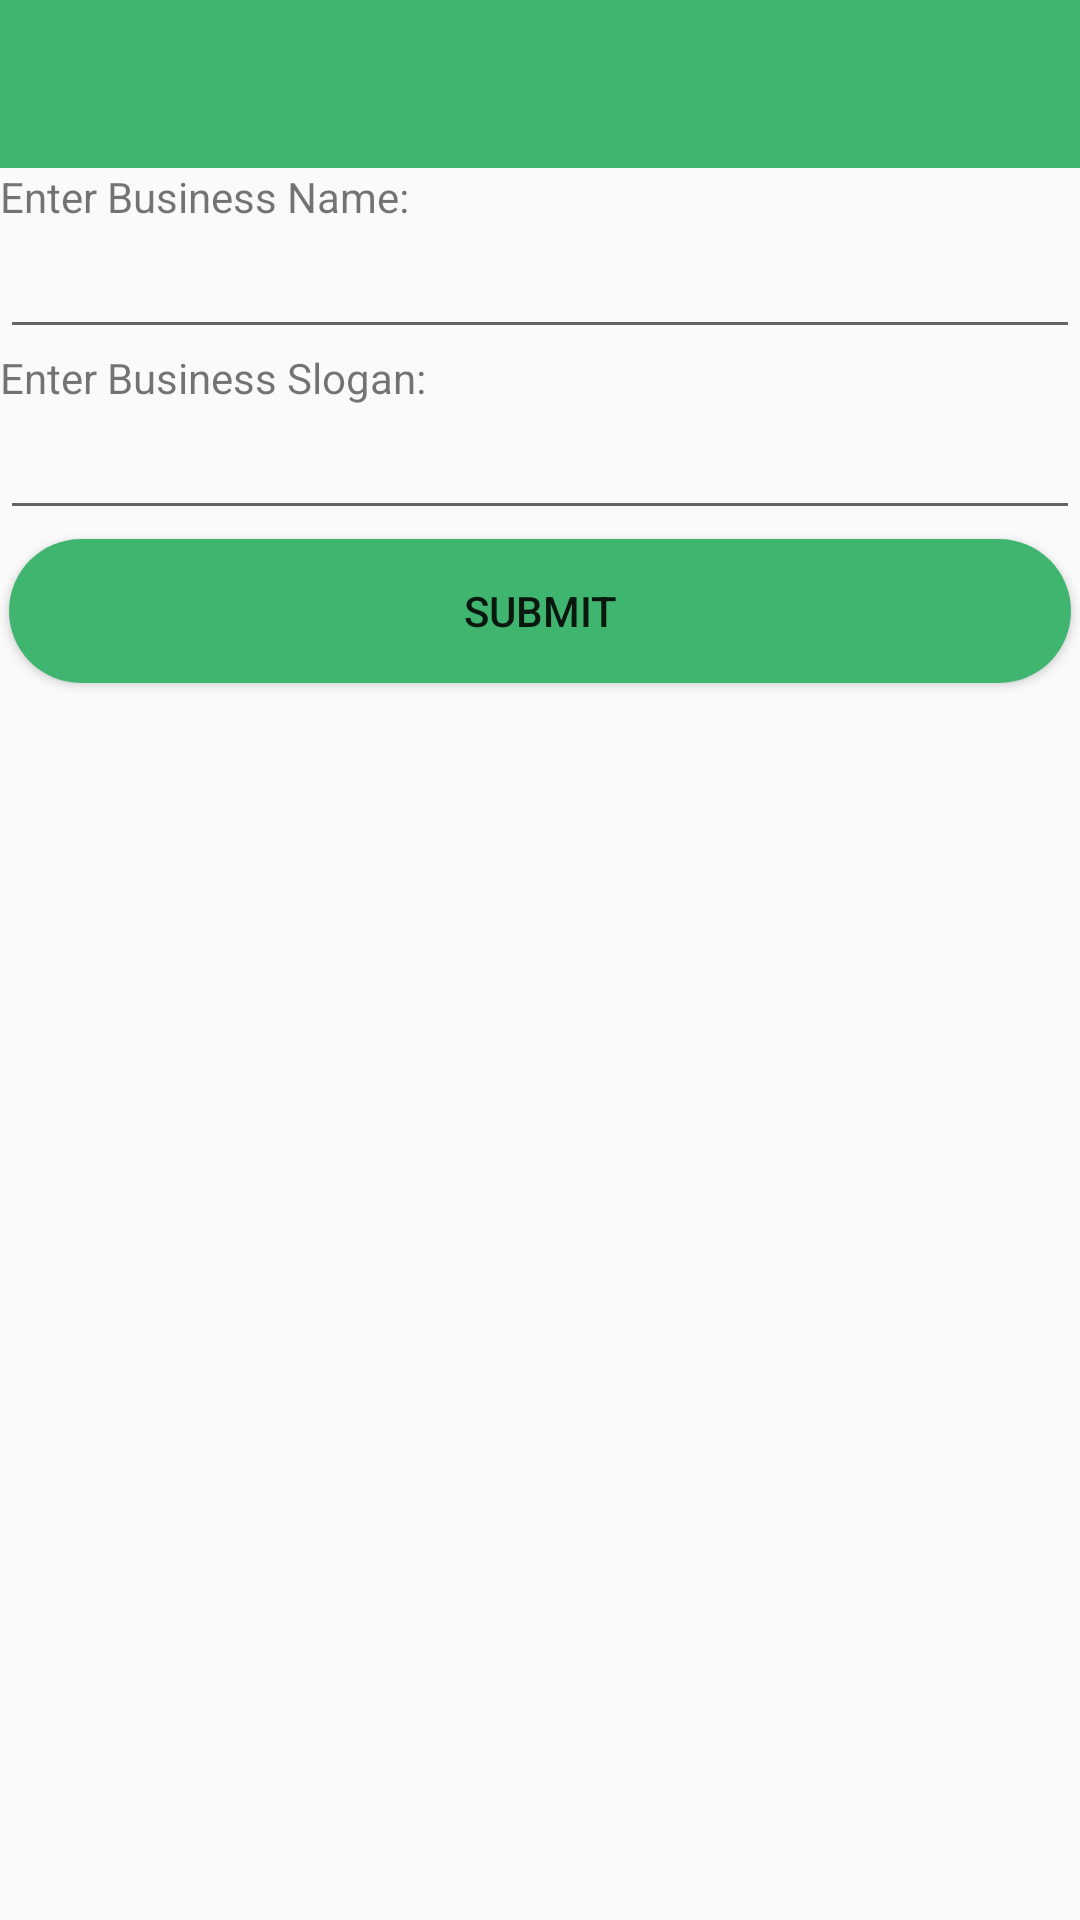

Layout XML and referenced resources for this Android screen:
<!-- AndroidManifest.xml: application theme AppTheme -->
<!-- res/layout/activity_show_suppliers.xml -->
<?xml version="1.0" encoding="utf-8"?>
<LinearLayout xmlns:android="http://schemas.android.com/apk/res/android"
    xmlns:app="http://schemas.android.com/apk/res-auto"
    xmlns:tools="http://schemas.android.com/tools"
    android:layout_width="match_parent"
    android:layout_height="match_parent"
    android:orientation="vertical"
    tools:context=".showSuppliers">
    <include layout="@layout/toolbar" android:id="@+id/toolbar"/>
    <TextView
        android:layout_width="match_parent"
        android:layout_height="wrap_content"
        android:text="Enter Business Name:" />

    <EditText
        android:id="@+id/buName"
        android:layout_width="match_parent"
        android:layout_height="wrap_content"
        android:ems="10"
        android:maxLines="1"
        android:inputType="textPersonName"
        />
    <TextView
        android:layout_width="match_parent"
        android:layout_height="wrap_content"
        android:text="Enter Business Slogan:" />

    <EditText
        android:id="@+id/buSlogan"
        android:layout_width="match_parent"
        android:layout_height="wrap_content"
        android:ems="10"
        android:maxLines="2"
        android:inputType="text"
        />
    <Button
        android:id="@+id/sendingDetails"
        android:layout_width="match_parent"
        android:layout_height="wrap_content"
        android:layout_margin="3dp"
        android:text="Submit"
        style="@style/sendButton"/>
</LinearLayout>
<!-- res/layout/toolbar.xml (included above) -->
<?xml version="1.0" encoding="utf-8"?>
<android.support.v7.widget.Toolbar xmlns:android="http://schemas.android.com/apk/res/android"
    android:layout_width="match_parent" android:layout_height="?actionBarSize"
    android:background="@color/appColor"
    >

</android.support.v7.widget.Toolbar>
<!-- resources referenced by this layout -->
<resources>
  <color name="appColor">#3fb570</color>
  <style name="sendButton">
          <item name="android:background">@drawable/round</item>
      </style>
  <style name="AppTheme" parent="Theme.AppCompat.DayNight.NoActionBar">
          
          <item name="colorPrimary">@color/colorPrimary</item>
          <item name="colorPrimaryDark">@color/appColor</item>
          <item name="colorAccent">@color/appColor</item>
      </style>
  <!-- drawable round (drawable) -->
  <?xml version="1.0" encoding="utf-8"?>
  <shape xmlns:android="http://schemas.android.com/apk/res/android"
      android:shape="rectangle">
      <solid android:color="@color/appColor"/>
      <corners
          android:radius="40dp"/>
  
  </shape>
  <color name="colorPrimary">#3F51B5</color>
</resources>
